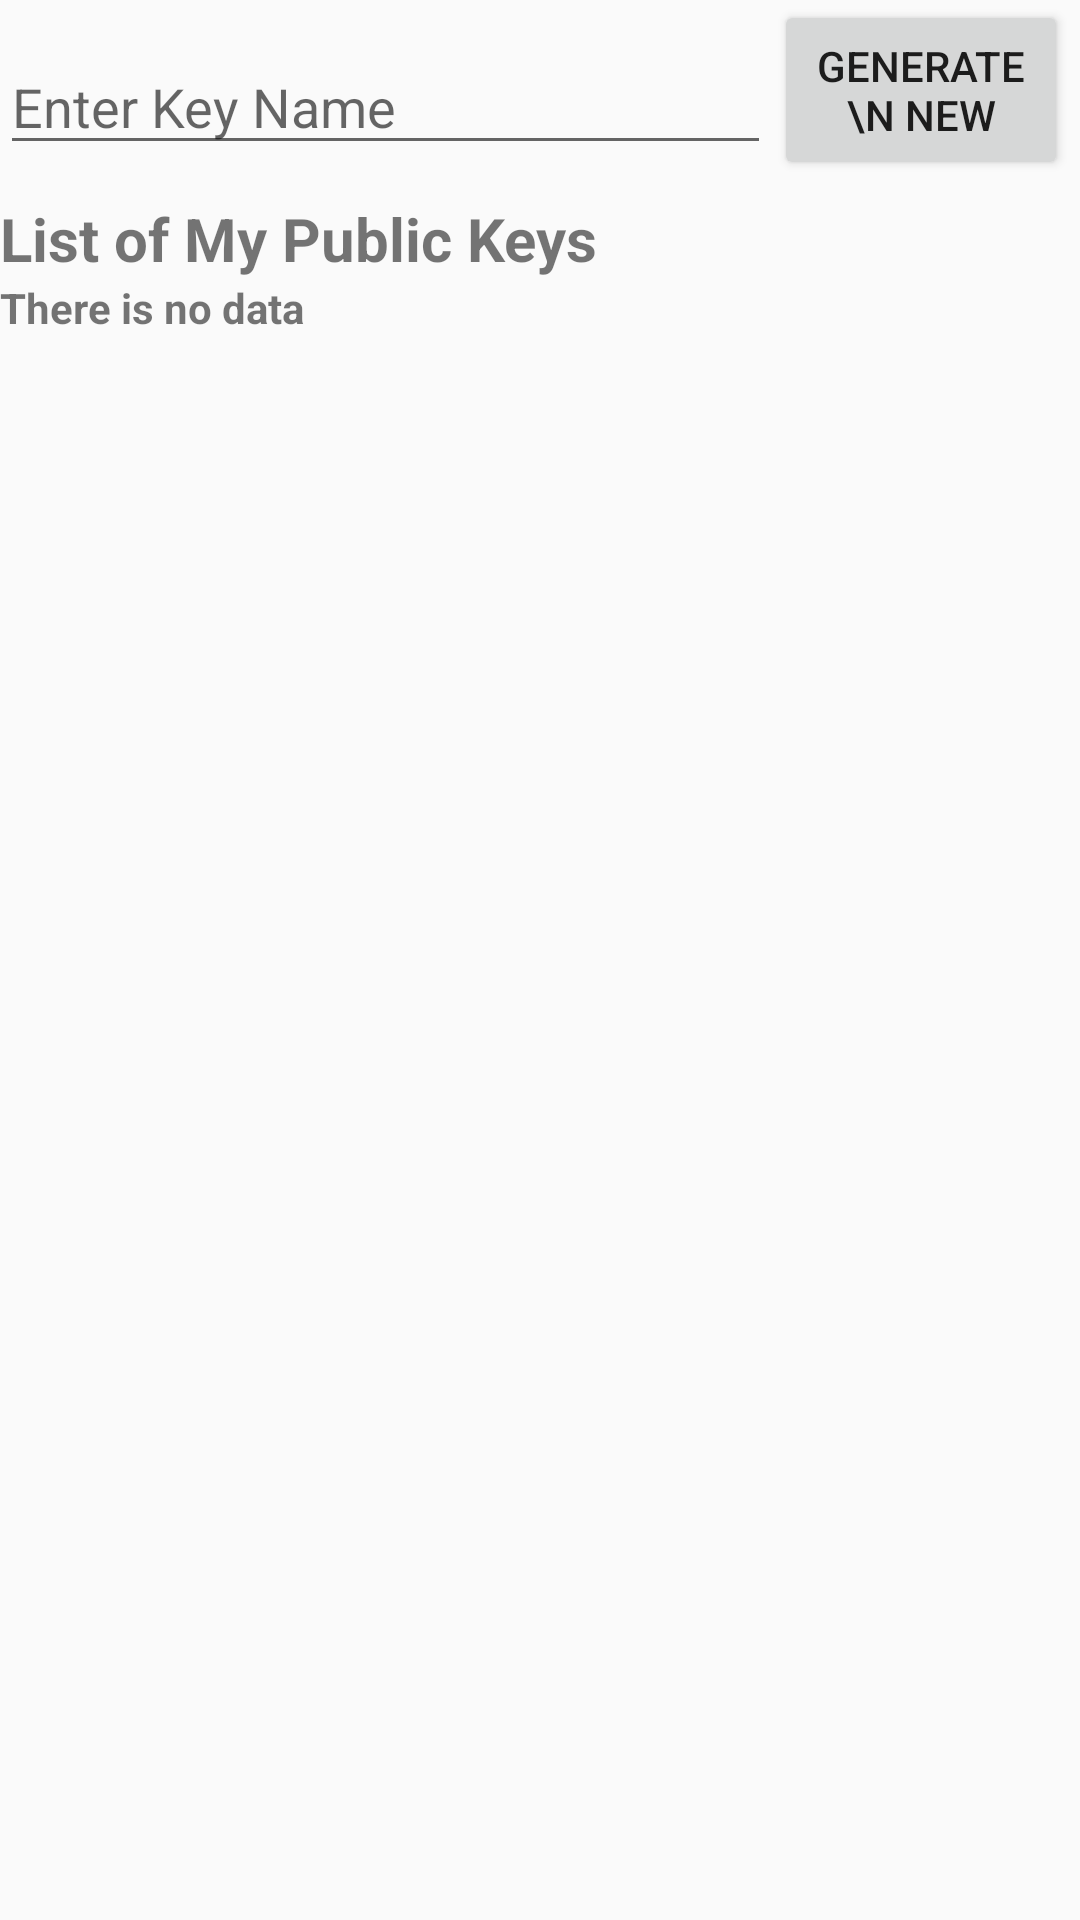

Reconstruct the res/layout file that produces this screen, plus the resources it refers to.
<!-- AndroidManifest.xml: application theme AppTheme -->
<!-- res/layout/keylistpub.xml -->
<?xml version="1.0" encoding="utf-8"?>
<android.support.constraint.ConstraintLayout xmlns:android="http://schemas.android.com/apk/res/android"
    xmlns:app="http://schemas.android.com/apk/res-auto"
    xmlns:tools="http://schemas.android.com/tools"
    android:layout_width="match_parent"
    android:layout_height="match_parent"
    android:paddingBottom="@dimen/activity_vertical_margin"
    android:paddingLeft="@dimen/activity_horizontal_margin"
    android:paddingRight="@dimen/activity_horizontal_margin"
    android:paddingTop="@dimen/activity_vertical_margin"
    android:id="@+id/relativeLayout2">

    <TextView
        android:id="@+id/mainText"
        android:layout_width="wrap_content"
        android:layout_height="wrap_content"
        android:layout_marginTop="66dp"
        android:text="List of My Public Keys"
        android:textSize="20dp"
        android:textStyle="bold"
        app:layout_constraintTop_toTopOf="parent"
        app:layout_constraintStart_toStartOf="parent" />

    <ListView
        android:id="@+id/android:list"
        android:layout_width="wrap_content"
        android:layout_height="wrap_content"
        android:background="#ffffff"
        app:layout_constraintStart_toStartOf="parent"
        app:layout_constraintTop_toBottomOf="@+id/mainText" />

    <TextView
        android:layout_width="wrap_content"
        android:layout_height="wrap_content"
        android:id="@android:id/empty"
        android:text="There is no data"
        android:textStyle="bold"
        app:layout_constraintStart_toStartOf="parent"
        app:layout_constraintTop_toBottomOf="@+id/mainText" />

    <Button
        android:id="@+id/generate"
        android:layout_width="98dp"
        android:layout_height="60dp"
        android:layout_marginBottom="8dp"
        android:layout_marginEnd="40dp"
        android:layout_marginStart="8dp"
        android:text="Generate\n new"
        app:layout_constraintBottom_toTopOf="@+id/list"
        app:layout_constraintEnd_toEndOf="parent"
        app:layout_constraintHorizontal_bias="0.166"
        app:layout_constraintStart_toEndOf="@+id/contactname"
        app:layout_constraintTop_toTopOf="parent"
        app:layout_constraintVertical_bias="0.0" />

    <EditText
        android:id="@+id/contactname"
        android:layout_width="257dp"
        android:layout_height="42dp"
        android:layout_marginBottom="8dp"
        android:layout_marginTop="8dp"
        android:hint="Enter Key Name"
        android:text=""
        app:layout_constraintBottom_toTopOf="@+id/mainText"
        app:layout_constraintStart_toStartOf="parent"
        app:layout_constraintTop_toTopOf="parent"
        app:layout_constraintVertical_bias="0.615" />


</android.support.constraint.ConstraintLayout>
<!-- resources referenced by this layout -->
<resources>
  <style name="AppTheme" parent="Theme.AppCompat.Light.DarkActionBar">
          
          <item name="colorPrimary">@color/colorPrimary</item>
          <item name="colorPrimaryDark">@color/colorPrimaryDark</item>
          <item name="colorAccent">@color/colorAccent</item>
      </style>
  <color name="colorPrimary">#2c767f</color>
  <color name="colorPrimaryDark">#2c767f</color>
  <color name="colorAccent">#2c767f</color>
</resources>
